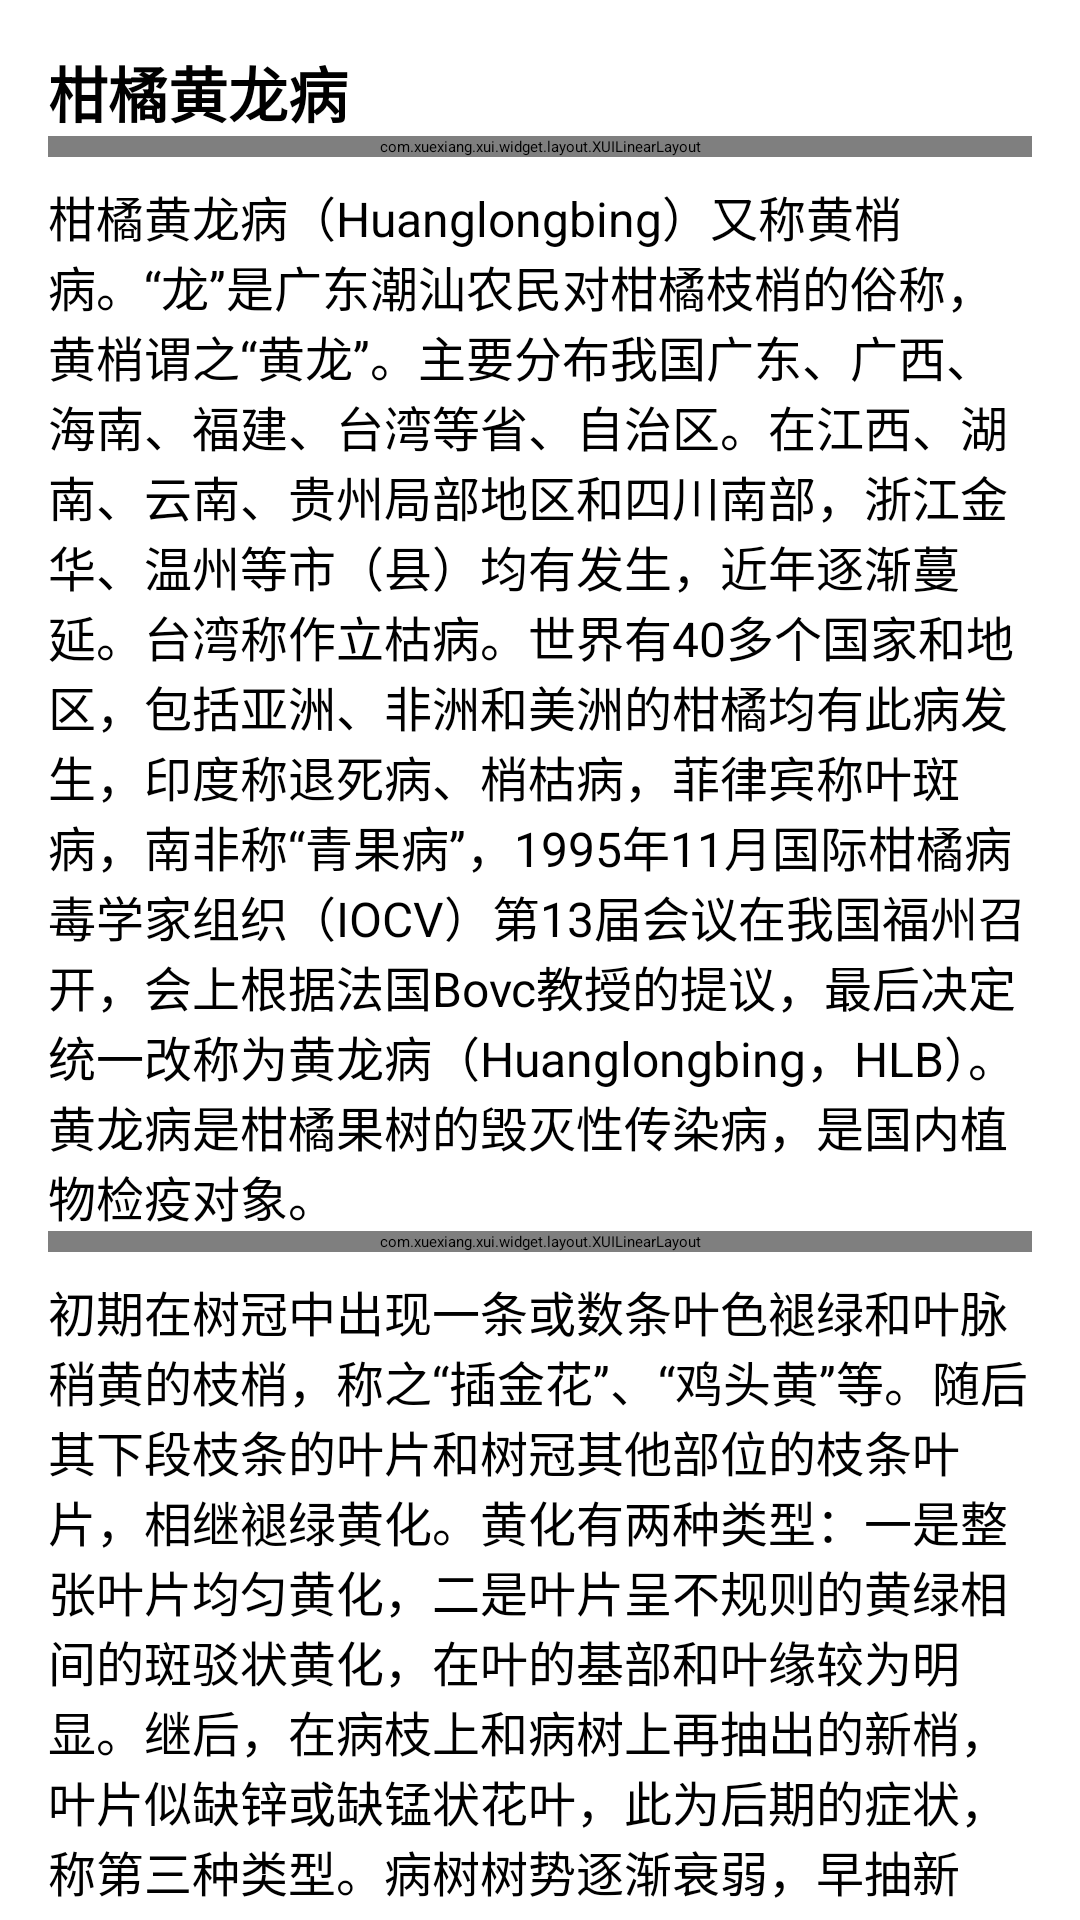

Here is an Android app screen rendered from its layout file. Give the layout XML and the strings, colors and styles it references.
<!-- AndroidManifest.xml: application theme AppTheme -->
<!-- res/layout/fragment_help_greening.xml -->
<?xml version="1.0" encoding="utf-8"?>
<ScrollView xmlns:android="http://schemas.android.com/apk/res/android"
    android:layout_width="match_parent"
    android:layout_height="match_parent"
    xmlns:app="http://schemas.android.com/apk/res-auto">
    <LinearLayout
        android:layout_width="match_parent"
        android:layout_height="wrap_content"
        android:orientation="vertical"
        android:padding="16dp">
        
        <TextView
            android:id="@+id/title"
            android:layout_width="wrap_content"
            android:layout_height="wrap_content"
            android:text="柑橘黄龙病"
            android:textSize="20sp"
            android:textStyle="bold" />
        

        <com.xuexiang.xui.widget.layout.XUILinearLayout
            android:layout_width="match_parent"
            android:layout_height="wrap_content"
            app:xui_radius="10dp"
            >
            <TextView
                android:layout_width="match_parent"
                android:layout_height="30dp"
                android:text="简介"
                android:background="#3F51B5"
                android:textColor="#fff"
                android:gravity="center"
                android:textSize="20sp" />
        </com.xuexiang.xui.widget.layout.XUILinearLayout>

        <TextView
            android:id="@+id/intro_content"
            android:layout_width="match_parent"
            android:layout_height="wrap_content"
            android:text="@string/greening_content"
            android:textSize="16sp"
            android:layout_marginTop="8dp"/>

        
        <com.xuexiang.xui.widget.layout.XUILinearLayout
            android:layout_width="match_parent"
            android:layout_height="wrap_content"
            app:xui_radius="10dp"
            >
            <TextView
                android:layout_width="match_parent"
                android:layout_height="30dp"
                android:text="症状"
                android:background="#3F51B5"
                android:textColor="#fff"
                android:gravity="center"
                android:textSize="20sp" />
        </com.xuexiang.xui.widget.layout.XUILinearLayout>

        
        <TextView
            android:id="@+id/resource_content"
            android:layout_width="match_parent"
            android:layout_height="wrap_content"
            android:text="@string/greening_symptoms"
            android:textSize="16sp"
            android:layout_marginTop="8dp" />
        <com.xuexiang.xui.widget.layout.XUILinearLayout
            android:layout_width="match_parent"
            android:layout_height="wrap_content"
            app:xui_radius="10dp"
            >
            <TextView
                android:layout_width="match_parent"
                android:layout_height="30dp"
                android:text="防治方法"
                android:background="#3F51B5"
                android:textColor="#fff"
                android:gravity="center"
                android:textSize="20sp" />
        </com.xuexiang.xui.widget.layout.XUILinearLayout>
        
        <TextView
            android:id="@+id/symptom_content"
            android:layout_width="match_parent"
            android:layout_height="wrap_content"
            android:textSize="16sp"
            android:text="@string/greening_method"
            android:layout_marginTop="8dp" />
    </LinearLayout>
</ScrollView>
<!-- resources referenced by this layout -->
<resources>
  <string name="greening_content">
          柑橘黄龙病（Huanglongbing）又称黄梢病。“龙”是广东潮汕农民对柑橘枝梢的俗称，黄梢谓之“黄龙”。主要分布我国广东、广西、海南、福建、台湾等省、自治区。在江西、湖南、云南、贵州局部地区和四川南部，浙江金华、温州等市（县）均有发生，近年逐渐蔓延。台湾称作立枯病。世界有40多个国家和地区，包括亚洲、非洲和美洲的柑橘均有此病发生，印度称退死病、梢枯病，菲律宾称叶斑病，南非称“青果病”，1995年11月国际柑橘病毒学家组织（IOCV）第13届会议在我国福州召开，会上根据法国Bovc教授的提议，最后决定统一改称为黄龙病（Huanglongbing，HLB）。黄龙病是柑橘果树的毁灭性传染病，是国内植物检疫对象。
      </string>
  <string name="greening_method">
          ①检疫 禁止带病的接穗、苗木进入无病区和新开垦的柑橘种植区。苗木实行统一采购和种植无病毒苗。
          \n②农业措施 建立无病苗圃 培育无病苗木，按柑橘无病毒繁育体系规程，建立封闭式网棚育苗或选择有自然隔离区育苗。同时，要配套建立检测和脱毒研究中心，建设有严格管理的砧木种子园；加强栽培管理 保持树势健壮，提高耐病能力；及时挖除病树 园区中每一次新梢抽出前，先行检查，发现病树，及时挖除；实行产业化种植 新区要统一规划、统一采用无病苗木、统一技术规程。在病区重种，应实行成片改造，整片挖除病树，经2年种植其他非寄主植物后，再种植无病苗木，将病区改造为无病区。
          \n③化学防治 及时防治传病媒介—柑橘木虱，防治方法见本书防治柑橘木虱部分。
      </string>
  <string name="greening_symptoms">
  初期在树冠中出现一条或数条叶色褪绿和叶脉稍黄的枝梢，称之“插金花”、“鸡头黄”等。随后其下段枝条的叶片和树冠其他部位的枝条叶片，相继褪绿黄化。黄化有两种类型：一是整张叶片均匀黄化，二是叶片呈不规则的黄绿相间的斑驳状黄化，在叶的基部和叶缘较为明显。继后，在病枝上和病树上再抽出的新梢，叶片似缺锌或缺锰状花叶，此为后期的症状，称第三种类型。病树树势逐渐衰弱，早抽新梢，枝弱、叶小，早开花、花量大，坐果少，果小，着色差，一些品种的果实，在果肩周围为橙红色，其他部位为青绿色，无光泽，称为“红鼻子”果或“红肩果”。果汁酸、淡，果实中心柱不正。再后根部腐烂，全株死亡。
      </string>
  <style name="AppTheme" parent="XUITheme.Phone">
          
          <item name="colorPrimary">@color/colorPrimary</item>
          <item name="colorPrimaryDark">@color/colorPrimaryDark</item>
          <item name="colorAccent">@color/colorAccent</item>
          <item name="xui_actionbar_color">@color/o2</item>
      </style>
  <color name="colorPrimary">#299EE3</color>
  <color name="colorPrimaryDark">#f7a503</color>
  <color name="colorAccent">#f7a503</color>
  <color name="o2">#f7a503</color>
</resources>
